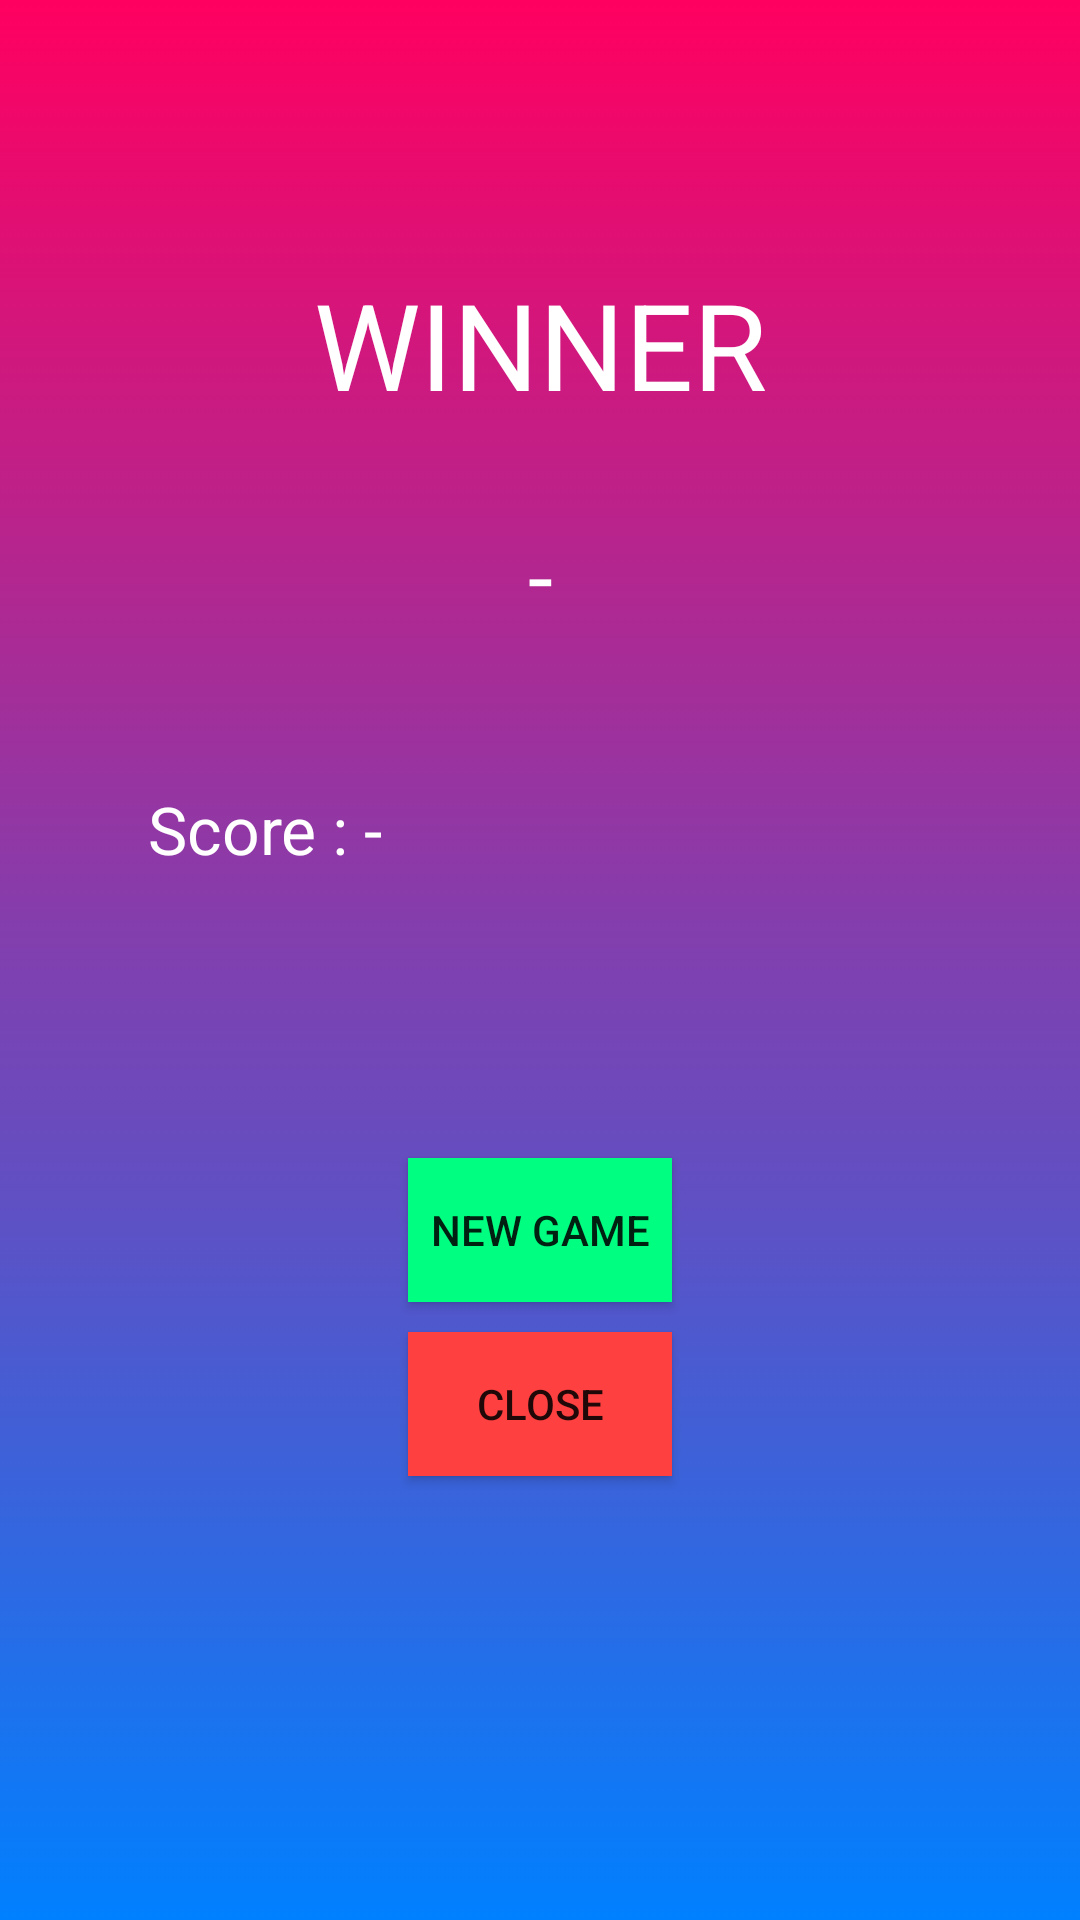

Layout XML and referenced resources for this Android screen:
<!-- AndroidManifest.xml: application theme Theme.HexGame -->
<!-- res/layout/activity_last.xml -->
<?xml version="1.0" encoding="utf-8"?>
<androidx.constraintlayout.widget.ConstraintLayout xmlns:android="http://schemas.android.com/apk/res/android"
    xmlns:app="http://schemas.android.com/apk/res-auto"
    xmlns:tools="http://schemas.android.com/tools"
    android:layout_width="match_parent"
    android:background="@drawable/menu_background"
    android:layout_height="match_parent"
    tools:context=".LastActivity">


    <TextView
        android:id="@+id/textView"
        android:layout_width="wrap_content"
        android:layout_height="wrap_content"
        android:text="WINNER"
        android:textColor="@color/white"
        android:textAppearance="@style/TextAppearance.AppCompat.Large"
        android:textSize="40sp"
        app:layout_constraintBottom_toBottomOf="parent"
        app:layout_constraintEnd_toEndOf="parent"
        app:layout_constraintStart_toStartOf="parent"
        app:layout_constraintTop_toTopOf="parent"
        app:layout_constraintVertical_bias="0.15" />

    <TextView
        android:id="@+id/winner"
        android:layout_width="wrap_content"
        android:layout_height="wrap_content"
        android:layout_marginTop="30dp"
        android:text="-"
        android:textColor="@color/white"
        android:textAppearance="@style/TextAppearance.AppCompat.Large"
        android:textSize="30sp"
        app:layout_constraintEnd_toEndOf="parent"
        app:layout_constraintStart_toStartOf="parent"
        app:layout_constraintTop_toBottomOf="@+id/textView" />

    <TextView
        android:id="@+id/textView3"
        android:layout_width="wrap_content"
        android:layout_height="wrap_content"
        android:layout_marginTop="50dp"
        android:text="Score :"
        android:textColor="@color/white"
        android:textAppearance="@style/TextAppearance.AppCompat.Large"
        app:layout_constraintEnd_toEndOf="parent"
        app:layout_constraintHorizontal_bias="0.168"
        app:layout_constraintStart_toStartOf="parent"
        app:layout_constraintTop_toBottomOf="@+id/winner" />

    <TextView
        android:id="@+id/score_winner"
        android:layout_width="wrap_content"
        android:layout_height="wrap_content"
        android:layout_marginStart="5dp"
        android:layout_marginLeft="5dp"
        android:text="-"
        android:textColor="@color/white"
        android:textAppearance="@style/TextAppearance.AppCompat.Large"
        app:layout_constraintBottom_toBottomOf="@+id/textView3"
        app:layout_constraintStart_toEndOf="@+id/textView3"
        app:layout_constraintTop_toTopOf="@+id/textView3" />

    <Button
        android:id="@+id/newgame_but"
        android:layout_width="wrap_content"
        android:layout_height="wrap_content"
        android:layout_marginBottom="10dp"
        android:text="New Game"
        android:background="#00FF80"
        app:layout_constraintBottom_toTopOf="@+id/close_but"
        app:layout_constraintEnd_toEndOf="parent"
        app:layout_constraintStart_toStartOf="parent" />

    <Button
        android:id="@+id/close_but"
        android:layout_width="wrap_content"
        android:layout_height="wrap_content"
        android:text="Close"
        android:background="#FF4040"
        app:layout_constraintBottom_toBottomOf="parent"
        app:layout_constraintEnd_toEndOf="parent"
        app:layout_constraintStart_toStartOf="parent"
        app:layout_constraintTop_toTopOf="parent"
        app:layout_constraintVertical_bias="0.75" />

</androidx.constraintlayout.widget.ConstraintLayout>
<!-- resources referenced by this layout -->
<resources>
  <color name="white">#FFFFFFFF</color>
  <!-- drawable menu_background (drawable) -->
  <?xml version="1.0" encoding="utf-8"?>
  <selector xmlns:android="http://schemas.android.com/apk/res/android">
      <item>
          <shape>
              <gradient android:angle="90"
                  android:startColor="#0080FF"
                  android:endColor="#FF0060"
                  android:type="linear"
                  />
          </shape>
      </item>
  
  </selector>
  <style name="Theme.HexGame" parent="Theme.AppCompat.Light.NoActionBar">
          
          <item name="colorPrimary">@color/purple_500</item>
          <item name="colorPrimaryVariant">@color/purple_700</item>
          <item name="colorOnPrimary">@color/white</item>
          
          <item name="colorSecondary">@color/teal_200</item>
          <item name="colorSecondaryVariant">@color/teal_700</item>
          <item name="colorOnSecondary">@color/black</item>
          
          <item name="android:statusBarColor" tools:targetApi="l">?attr/colorPrimaryVariant</item>
          
      </style>
  <color name="purple_500">#FF6200EE</color>
  <color name="purple_700">#FF3700B3</color>
  <color name="teal_200">#FF03DAC5</color>
  <color name="teal_700">#FF018786</color>
  <color name="black">#FF000000</color>
</resources>
